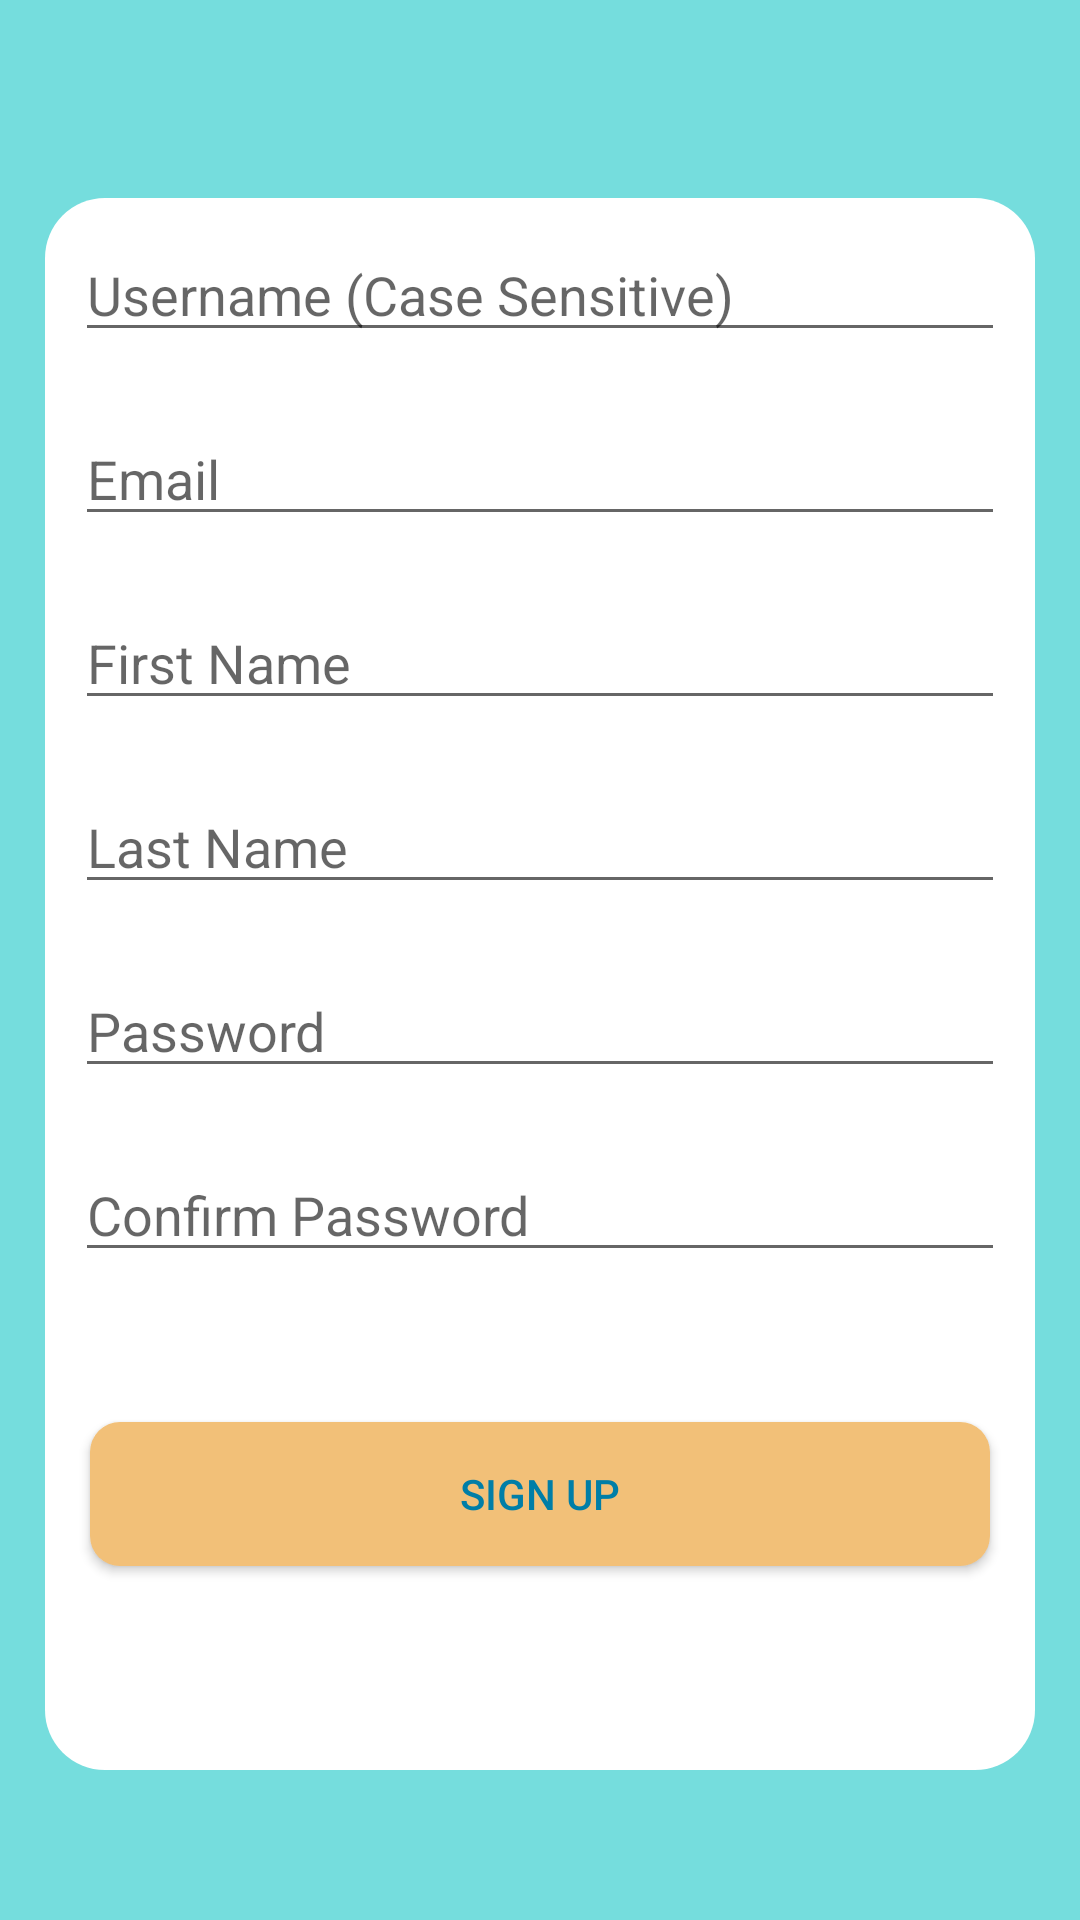

This screen was rendered from an Android layout file. Write that file and the resources it references.
<!-- AndroidManifest.xml: application theme AppTheme -->
<!-- res/layout/activity_sign_up.xml -->
<?xml version="1.0" encoding="utf-8"?>
<LinearLayout xmlns:android="http://schemas.android.com/apk/res/android"
    xmlns:tools="http://schemas.android.com/tools"
    android:layout_width="match_parent"
    android:layout_height="match_parent"
    android:background="@color/colorPrimary"
    android:orientation="vertical"
    tools:context=".ui.SignUpActivity">


    <ProgressBar
        android:id="@+id/signUpProgressBar"
        style="?android:attr/progressBarStyleHorizontal"
        android:layout_width="match_parent"
        android:layout_height="wrap_content"
        android:indeterminate="true"
        android:visibility="invisible" />

    <LinearLayout
        android:layout_width="match_parent"
        android:layout_height="match_parent"
        android:layout_marginLeft="15dp"
        android:layout_marginTop="50dp"
        android:layout_marginRight="15dp"
        android:layout_marginBottom="50dp"
        android:background="@drawable/card_background"
        android:orientation="vertical">

        <EditText
            android:id="@+id/username_input"
            android:layout_width="match_parent"
            android:layout_height="wrap_content"
            android:layout_margin="10dp"
            android:ems="10"
            android:hint="@string/username"
            android:inputType="textPersonName"
            android:textColor="@color/colorPrimaryDark" />

        <EditText
            android:id="@+id/email_input"
            android:layout_width="match_parent"
            android:layout_height="wrap_content"
            android:layout_margin="10dp"
            android:layout_marginTop="10dp"
            android:ems="10"
            android:hint="@string/email"
            android:inputType="textEmailAddress"
            android:textColor="@color/colorPrimaryDark" />

        <EditText
            android:id="@+id/firstName_input"
            android:layout_width="match_parent"
            android:layout_height="wrap_content"
            android:layout_margin="10dp"
            android:layout_marginTop="10dp"
            android:ems="10"
            android:hint="@string/fname"
            android:inputType="textPersonName"
            android:textColor="@color/colorPrimaryDark" />

        <EditText
            android:id="@+id/lastName_input"
            android:layout_width="match_parent"
            android:layout_height="wrap_content"
            android:layout_margin="10dp"
            android:layout_marginTop="10dp"
            android:ems="10"
            android:hint="@string/lname"
            android:inputType="textPersonName"
            android:textColor="@color/colorPrimaryDark" />

        <EditText
            android:id="@+id/password_input_1"
            android:layout_width="match_parent"
            android:layout_height="wrap_content"
            android:layout_margin="10dp"
            android:layout_marginTop="10dp"
            android:ems="10"
            android:hint="@string/password"
            android:inputType="textPassword"
            android:textColor="@color/colorPrimaryDark" />

        <EditText
            android:id="@+id/password_input_2"
            android:layout_width="match_parent"
            android:layout_height="wrap_content"
            android:layout_margin="10dp"
            android:layout_marginTop="10dp"
            android:ems="10"
            android:hint="@string/confirm_password"
            android:inputType="textPassword"
            android:textColor="@color/colorPrimaryDark" />

        <Button
            android:id="@+id/btnSignUp"
            android:layout_width="@dimen/button_width"
            android:layout_height="wrap_content"
            android:layout_gravity="center_horizontal"
            android:layout_marginTop="40dp"
            android:background="@drawable/button_rounded_orange"
            android:text="@string/sign_up"
            android:textColor="@color/colorPrimaryDark" />

    </LinearLayout>


</LinearLayout>
<!-- resources referenced by this layout -->
<resources>
  <color name="colorPrimary">#75DDDD</color>
  <color name="colorPrimaryDark">#007EA7</color>
  <dimen name="button_width">300dp</dimen>
  <!-- drawable button_rounded_orange (drawable) -->
  <?xml version="1.0" encoding="utf-8"?>
  <shape xmlns:android="http://schemas.android.com/apk/res/android">
  
      <solid android:color="@color/colorAccent"/>
      <stroke android:color="@color/colorAccent"/>
  
      <corners android:radius="@dimen/button_corner_radius"/>
  
  
  </shape>
  <!-- drawable card_background (drawable) -->
  <?xml version="1.0" encoding="utf-8"?>
  <shape xmlns:android="http://schemas.android.com/apk/res/android">
  
      <solid android:color="#ffffff"/>
  
      <stroke android:color="@color/colorPrimary"/>
  
      <corners android:radius="20dp"/>
  
  </shape>
  <string name="confirm_password">Confirm Password</string>
  <string name="email">Email</string>
  <string name="fname">First Name</string>
  <string name="lname">Last Name</string>
  <string name="password">Password</string>
  <string name="sign_up">Sign Up</string>
  <string name="username">Username (Case Sensitive)</string>
  <style name="AppTheme" parent="Theme.AppCompat.Light.NoActionBar">
          
          <item name="colorPrimary">@color/colorPrimary</item>
          <item name="colorPrimaryDark">@color/colorPrimaryDark</item>
          <item name="colorAccent">@color/colorAccent</item>
  
          <item name="actionOverflowMenuStyle">@style/OverFlowMenu</item>
      </style>
  <color name="colorAccent">#F2C078</color>
  <dimen name="button_corner_radius">10dp</dimen>
  <style name="OverFlowMenu" parent="Widget.AppCompat.PopupMenu.Overflow">
          <item name="android:overlapAnchor">false</item>
          <item name="android:dropDownVerticalOffset">@dimen/vertical_dropdown_offset</item>
          <item name="android:dropDownHorizontalOffset">0dp</item>
      </style>
  <dimen name="vertical_dropdown_offset">14dp</dimen>
</resources>
